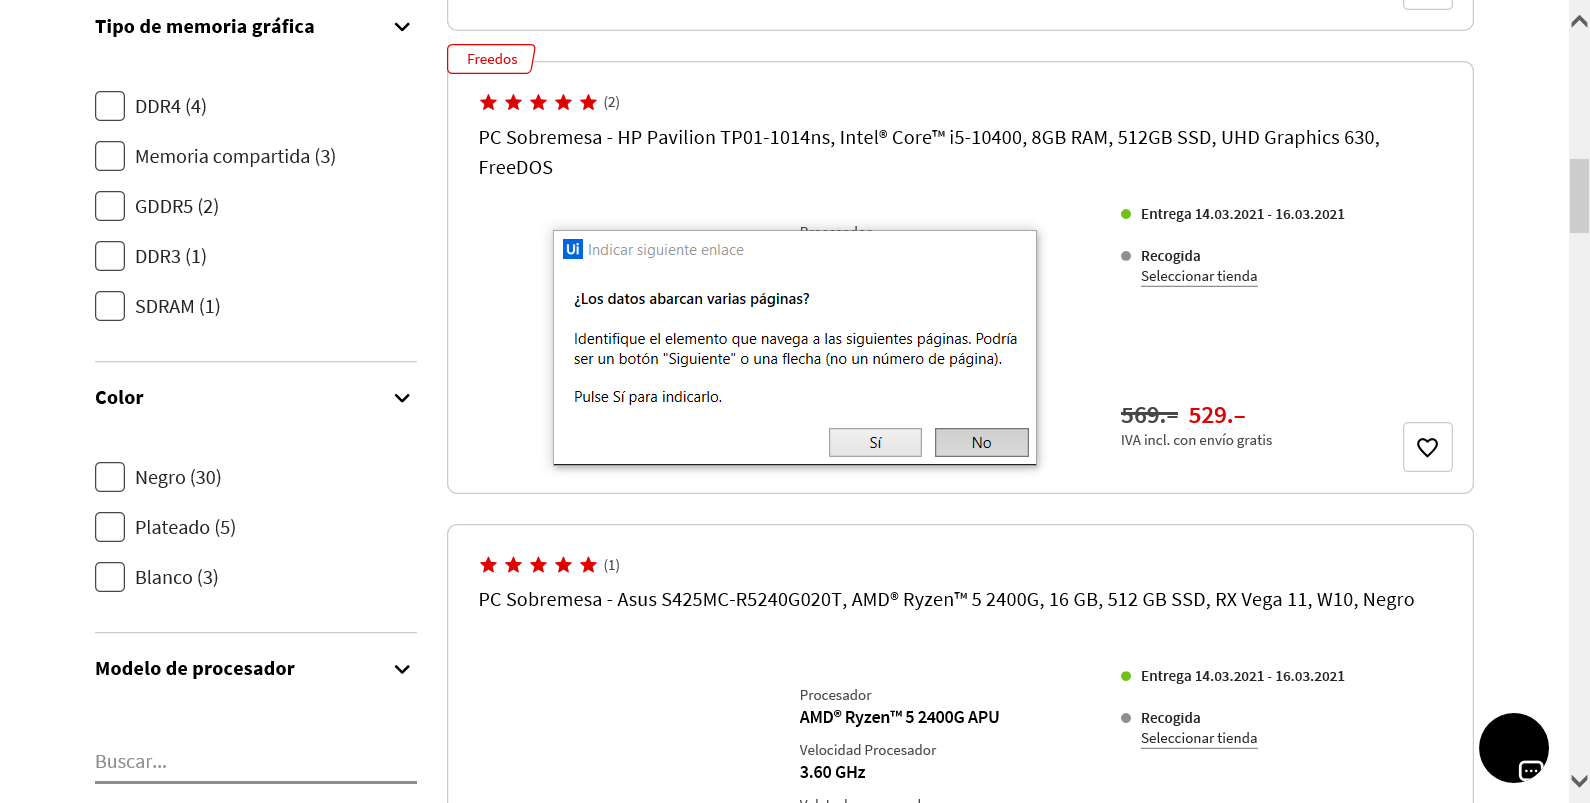
Task: Proceso en blanco
Workflow: ExtraerDatos4

Step 1: Anexar navegador 'Ordenador Page' in window 'Ordenadores y PC de Sobremesa mejor precio | MediaMarkt'

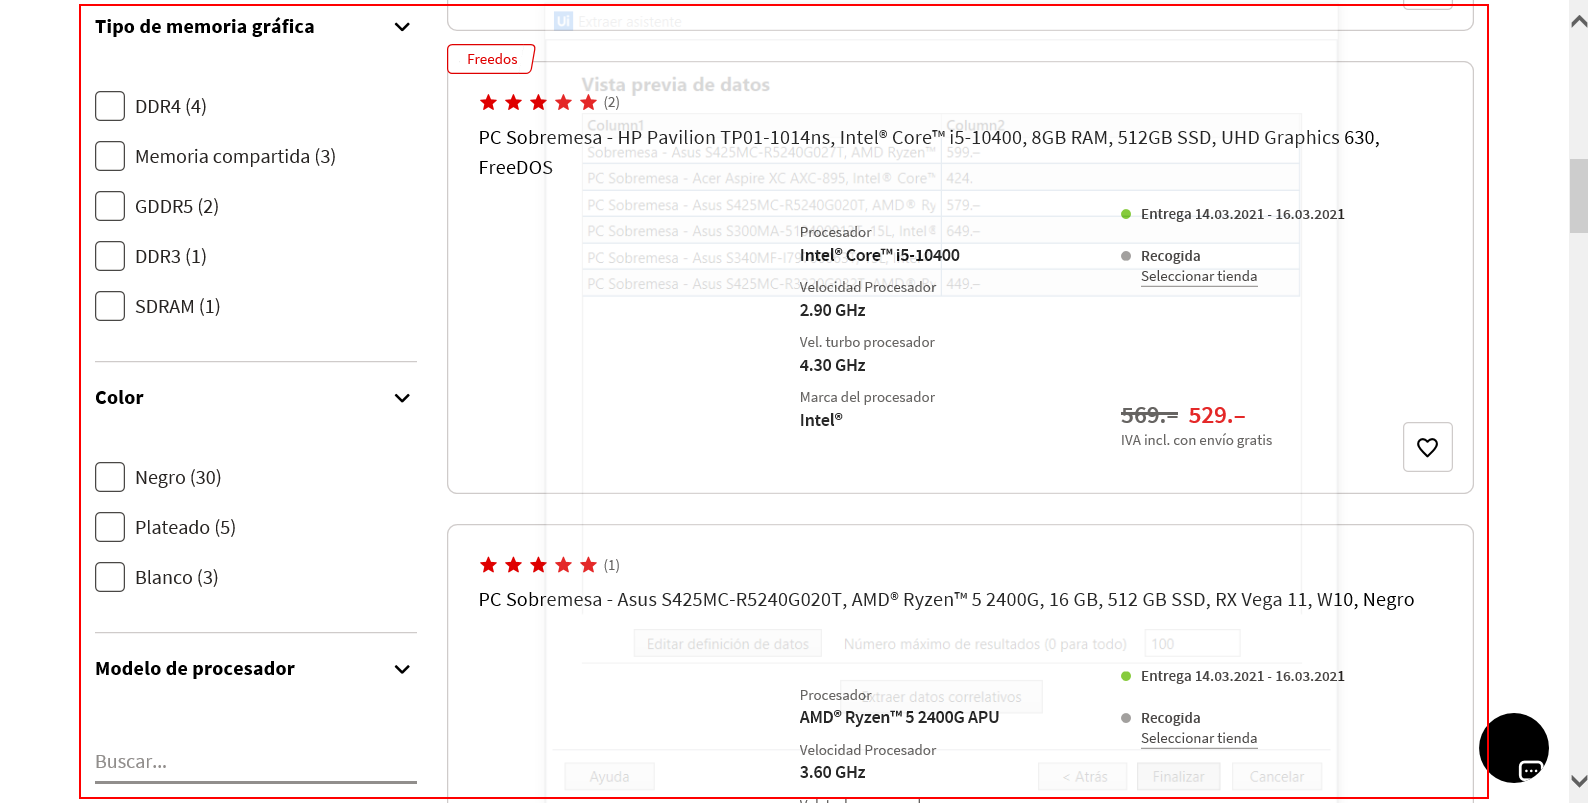
Step 2: get-text from the element